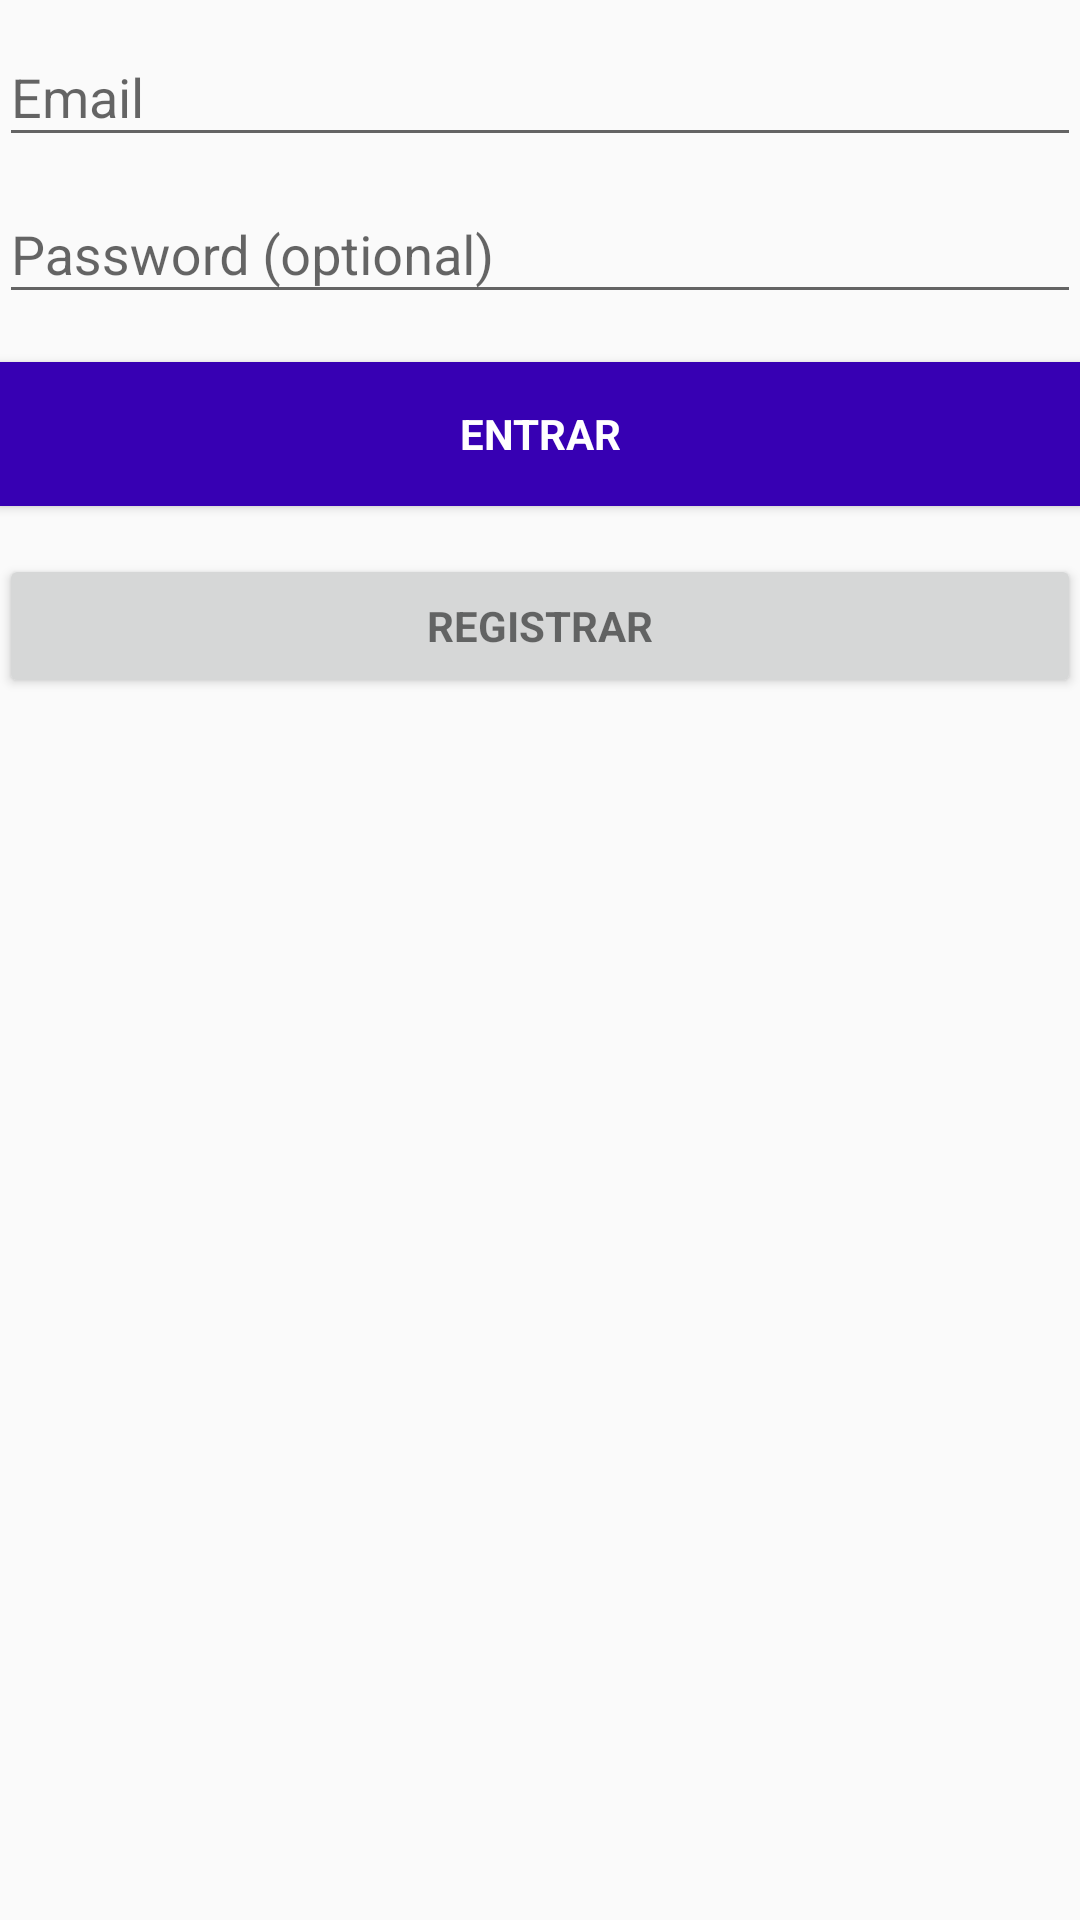

Write the Android layout XML for this screen, with the resource values it uses.
<!-- AndroidManifest.xml: application theme AppTheme -->
<!-- res/layout/activity_login.xml -->
<?xml version="1.0" encoding="utf-8"?>
<LinearLayout xmlns:android="http://schemas.android.com/apk/res/android"
    xmlns:tools="http://schemas.android.com/tools"
    android:layout_width="match_parent"
    android:layout_height="match_parent"
    android:gravity="center_horizontal"
    android:orientation="vertical"
    android:paddingBottom="@dimen/activity_vertical_margin"
    android:paddingLeft="@dimen/activity_horizontal_margin"
    android:paddingRight="@dimen/activity_horizontal_margin"
    android:paddingTop="@dimen/activity_vertical_margin"
    tools:context=".LoginActivity">

    
    <ProgressBar
        android:id="@+id/login_progress"
        style="?android:attr/progressBarStyleLarge"
        android:layout_width="wrap_content"
        android:layout_height="wrap_content"
        android:layout_marginBottom="8dp"
        android:visibility="gone" />

    <ScrollView
        android:id="@+id/login_form"
        android:layout_width="match_parent"
        android:layout_height="match_parent">

        <LinearLayout
            android:id="@+id/email_login_form"
            android:layout_width="match_parent"
            android:layout_height="wrap_content"
            android:orientation="vertical">

            <android.support.design.widget.TextInputLayout
                android:layout_width="match_parent"
                android:layout_height="wrap_content">

                <AutoCompleteTextView
                    android:id="@+id/email"
                    android:layout_width="match_parent"
                    android:layout_height="wrap_content"
                    android:hint="@string/prompt_email"
                    android:inputType="textEmailAddress"
                    android:maxLines="1"
                    android:singleLine="true" />

            </android.support.design.widget.TextInputLayout>

            <android.support.design.widget.TextInputLayout
                android:layout_width="match_parent"
                android:layout_height="wrap_content">

                <EditText
                    android:id="@+id/password"
                    android:layout_width="match_parent"
                    android:layout_height="wrap_content"
                    android:hint="@string/prompt_password"
                    android:imeActionId="6"
                    android:imeActionLabel="@string/action_sign_in_short"
                    android:imeOptions="actionUnspecified"
                    android:inputType="textPassword"
                    android:maxLines="1"
                    android:singleLine="true" />

            </android.support.design.widget.TextInputLayout>

            <Button
                android:id="@+id/email_sign_in_button"
                style="?android:textAppearanceSmall"
                android:layout_width="match_parent"
                android:layout_height="wrap_content"
                android:layout_marginTop="16dp"
                android:background="@color/design_default_color_primary_dark"
                android:textColor="@android:color/white"
                android:text="Entrar"
                android:textStyle="bold" />
            <Button
                android:id="@+id/email_sign_up_button"
                style="?android:textAppearanceSmall"
                android:layout_width="match_parent"
                android:layout_height="wrap_content"
                android:layout_marginTop="16dp"
                android:text="Registrar"
                android:textStyle="bold" />

        </LinearLayout>
    </ScrollView>
</LinearLayout>
<!-- resources referenced by this layout -->
<resources>
  <string name="action_sign_in_short">Sign in</string>
  <string name="prompt_email">Email</string>
  <string name="prompt_password">Password (optional)</string>
  <style name="AppTheme" parent="Base.Theme.AppCompat.Light.DarkActionBar">
          
          <item name="colorPrimary">@color/colorPrimary</item>
          <item name="colorPrimaryDark">@color/colorPrimaryDark</item>
          <item name="colorAccent">@color/colorAccent</item>
          <item name="coordinatorLayoutStyle">@style/Widget.Support.CoordinatorLayout</item>
          <item name="floatingActionButtonStyle">@style/Widget.Design.FloatingActionButton</item>
      </style>
  <!-- not gathered from this repository: default colours our renderer supplied (Android Studio template values) -->
  <color name="colorPrimary">#FF6200EE</color>
  <color name="colorPrimaryDark">#FF3700B3</color>
  <color name="colorAccent">#FF03DAC5</color>
</resources>
